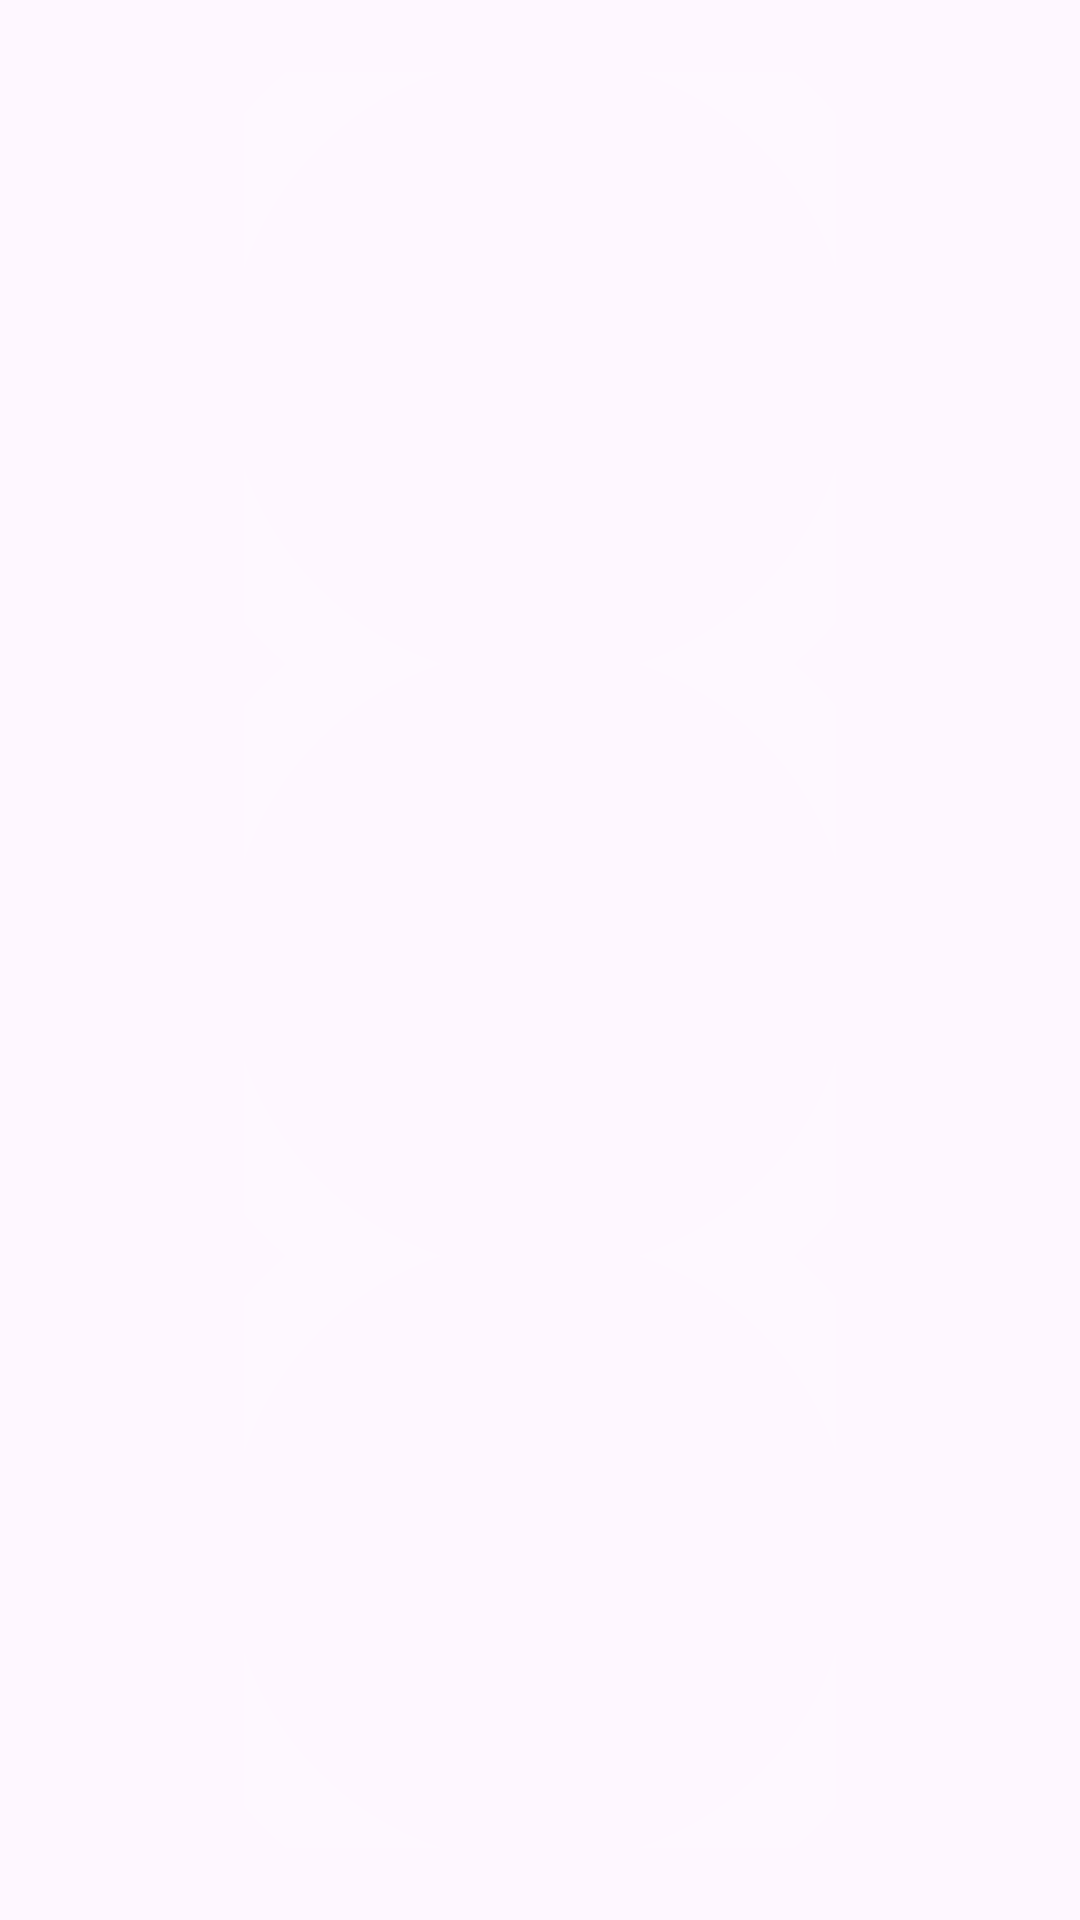

Reconstruct the res/layout file that produces this screen, plus the resources it refers to.
<!-- AndroidManifest.xml: application theme Theme.Spent -->
<!-- res/layout/spent_widget.xml -->
<?xml version="1.0" encoding="utf-8"?>
<RelativeLayout xmlns:android="http://schemas.android.com/apk/res/android"
    android:id="@+id/widget_container"
    style="@style/Widget.Spent.AppWidget.Container"
    android:layout_width="match_parent"
    android:layout_height="match_parent"
    android:theme="@style/Theme.Spent.AppWidgetContainer">

    <LinearLayout
        android:layout_width="match_parent"
        android:layout_height="match_parent"
        android:orientation="vertical"
        android:padding="8dp">

        
        <RelativeLayout
            android:layout_width="match_parent"
            android:layout_height="0dp"
            android:layout_weight="1">

            <ProgressBar
                android:id="@+id/daily_progress"
                style="?android:attr/progressBarStyleHorizontal"
                android:layout_width="match_parent"
                android:layout_height="match_parent"
                android:indeterminate="false"
                android:progressDrawable="@drawable/circular_progress"
                android:rotation="-90" />

            <TextView
                android:id="@+id/daily_amount"
                android:layout_width="wrap_content"
                android:layout_height="wrap_content"
                android:layout_centerInParent="true"
                android:textSize="14sp"
                android:textStyle="bold" />

            <TextView
                android:id="@+id/daily_label"
                android:layout_width="wrap_content"
                android:layout_height="wrap_content"
                android:visibility="gone" />
        </RelativeLayout>

        
        <RelativeLayout
            android:layout_width="match_parent"
            android:layout_height="0dp"
            android:layout_weight="1">

            <ProgressBar
                android:id="@+id/weekly_progress"
                style="?android:attr/progressBarStyleHorizontal"
                android:layout_width="match_parent"
                android:layout_height="match_parent"
                android:indeterminate="false"
                android:progressDrawable="@drawable/circular_progress"
                android:rotation="-90" />

            <TextView
                android:id="@+id/weekly_amount"
                android:layout_width="wrap_content"
                android:layout_height="wrap_content"
                android:layout_centerInParent="true"
                android:textSize="14sp"
                android:textStyle="bold" />

            <TextView
                android:id="@+id/weekly_label"
                android:layout_width="wrap_content"
                android:layout_height="wrap_content"
                android:visibility="gone" />
        </RelativeLayout>

        
        <RelativeLayout
            android:layout_width="match_parent"
            android:layout_height="0dp"
            android:layout_weight="1">

            <ProgressBar
                android:id="@+id/monthly_progress"
                style="?android:attr/progressBarStyleHorizontal"
                android:layout_width="match_parent"
                android:layout_height="match_parent"
                android:indeterminate="false"
                android:progressDrawable="@drawable/circular_progress"
                android:rotation="-90" />

            <TextView
                android:id="@+id/monthly_amount"
                android:layout_width="wrap_content"
                android:layout_height="wrap_content"
                android:layout_centerInParent="true"
                android:textSize="14sp"
                android:textStyle="bold" />

            <TextView
                android:id="@+id/monthly_label"
                android:layout_width="wrap_content"
                android:layout_height="wrap_content"
                android:visibility="gone" />
        </RelativeLayout>
    </LinearLayout>
</RelativeLayout>
<!-- resources referenced by this layout -->
<resources>
  <!-- drawable circular_progress (drawable) -->
  <?xml version="1.0" encoding="utf-8"?>
  <layer-list xmlns:android="http://schemas.android.com/apk/res/android">
      <item android:id="@android:id/background">
          <shape
              android:innerRadiusRatio="3"
              android:shape="ring"
              android:thicknessRatio="12"
              android:useLevel="false">
              <solid android:color="#22FFFFFF" />
          </shape>
      </item>
  
      <item android:id="@android:id/progress">
          <rotate android:fromDegrees="270">
              <shape
                  android:innerRadiusRatio="3"
                  android:shape="ring"
                  android:thicknessRatio="12">
                  <solid android:color="#4CAF50" />
              </shape>
          </rotate>
      </item>
  </layer-list>
  <style name="Theme.Spent.AppWidgetContainer" parent="Theme.Spent.AppWidgetContainerParent">
          
          <item name="appWidgetPadding">16dp</item>
      </style>
  <style name="Widget.Spent.AppWidget.Container" parent="android:Widget">
          <item name="android:id">@android:id/background</item>
          <item name="android:padding">12dp</item>
          <item name="android:background">#33000000</item>
      </style>
  <style name="Theme.Spent" parent="Base.Theme.Spent" />
  <style name="Theme.Spent.AppWidgetContainerParent" parent="@android:style/Theme.DeviceDefault">
          
          <item name="appWidgetRadius">16dp</item>
          
          <item name="appWidgetInnerRadius">8dp</item>
      </style>
  <style name="Base.Theme.Spent" parent="Theme.Material3.DayNight.NoActionBar">
          
          
      </style>
</resources>
